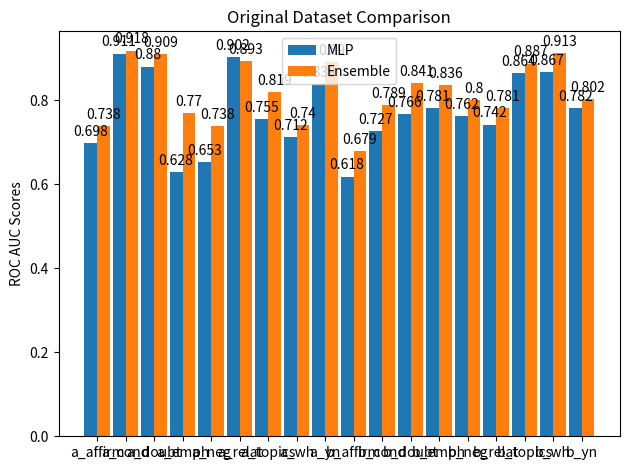

Recreate this plot in Python.
import matplotlib
import matplotlib.pyplot as plt
import numpy as np


labels = ["a_affirm", "a_cond", "a_doubt", "a_emph", "a_neg", "a_relat", "a_topics", "a_wh", "a_yn",
          "b_affirm", "b_cond", "b_doubt", "b_emph", "b_neg", "b_relat", "b_topics", "b_wh", "b_yn"]
# MLPRoc = [0.666,0.704,0.667,0.595,0.643,0.733,0.686,0.671,0.620,0.699,0.752,0.754,0.773,0.768,0.788,0.700,0.827,0.778]
# BagRoc = [0.696,0.703,0.691,0.616,0.665,0.735,0.720,0.676,0.644,0.696,0.765,0.796,0.777,0.736,0.786,0.729,0.830,0.785]

MLPRoc = [0.698,0.911,0.880,0.628,0.653,0.902,0.755,0.712,0.839,0.618,0.727,0.766,0.781,0.762,0.742,0.864,0.867,0.782,]
BagRoc = [0.738,0.918,0.909,0.770,0.738,0.893,0.819,0.740,0.890,0.679,0.789,0.841,0.836,0.800,0.781,0.887,0.913,0.802,]

x = np.arange(len(labels))  
width = 0.45  

fig, ax = plt.subplots()
rects1 = ax.bar(x - width/2, MLPRoc, width, label='MLP')
rects2 = ax.bar(x + width/2, BagRoc, width, label='Ensemble')

ax.set_ylabel('ROC AUC Scores')
ax.set_title("Original Dataset Comparison")
ax.set_xticks(x)
ax.set_xticklabels(labels)
ax.legend()


def autolabel(rects):
    for rect in rects:
        height = rect.get_height()
        ax.annotate('{}'.format(height),
                    xy=(rect.get_x() + rect.get_width() / 2, height),
                    xytext=(0, 3),  
                    textcoords="offset points",
                    ha='center', va='bottom')


autolabel(rects1)
autolabel(rects2)

fig.tight_layout()

plt.show()
